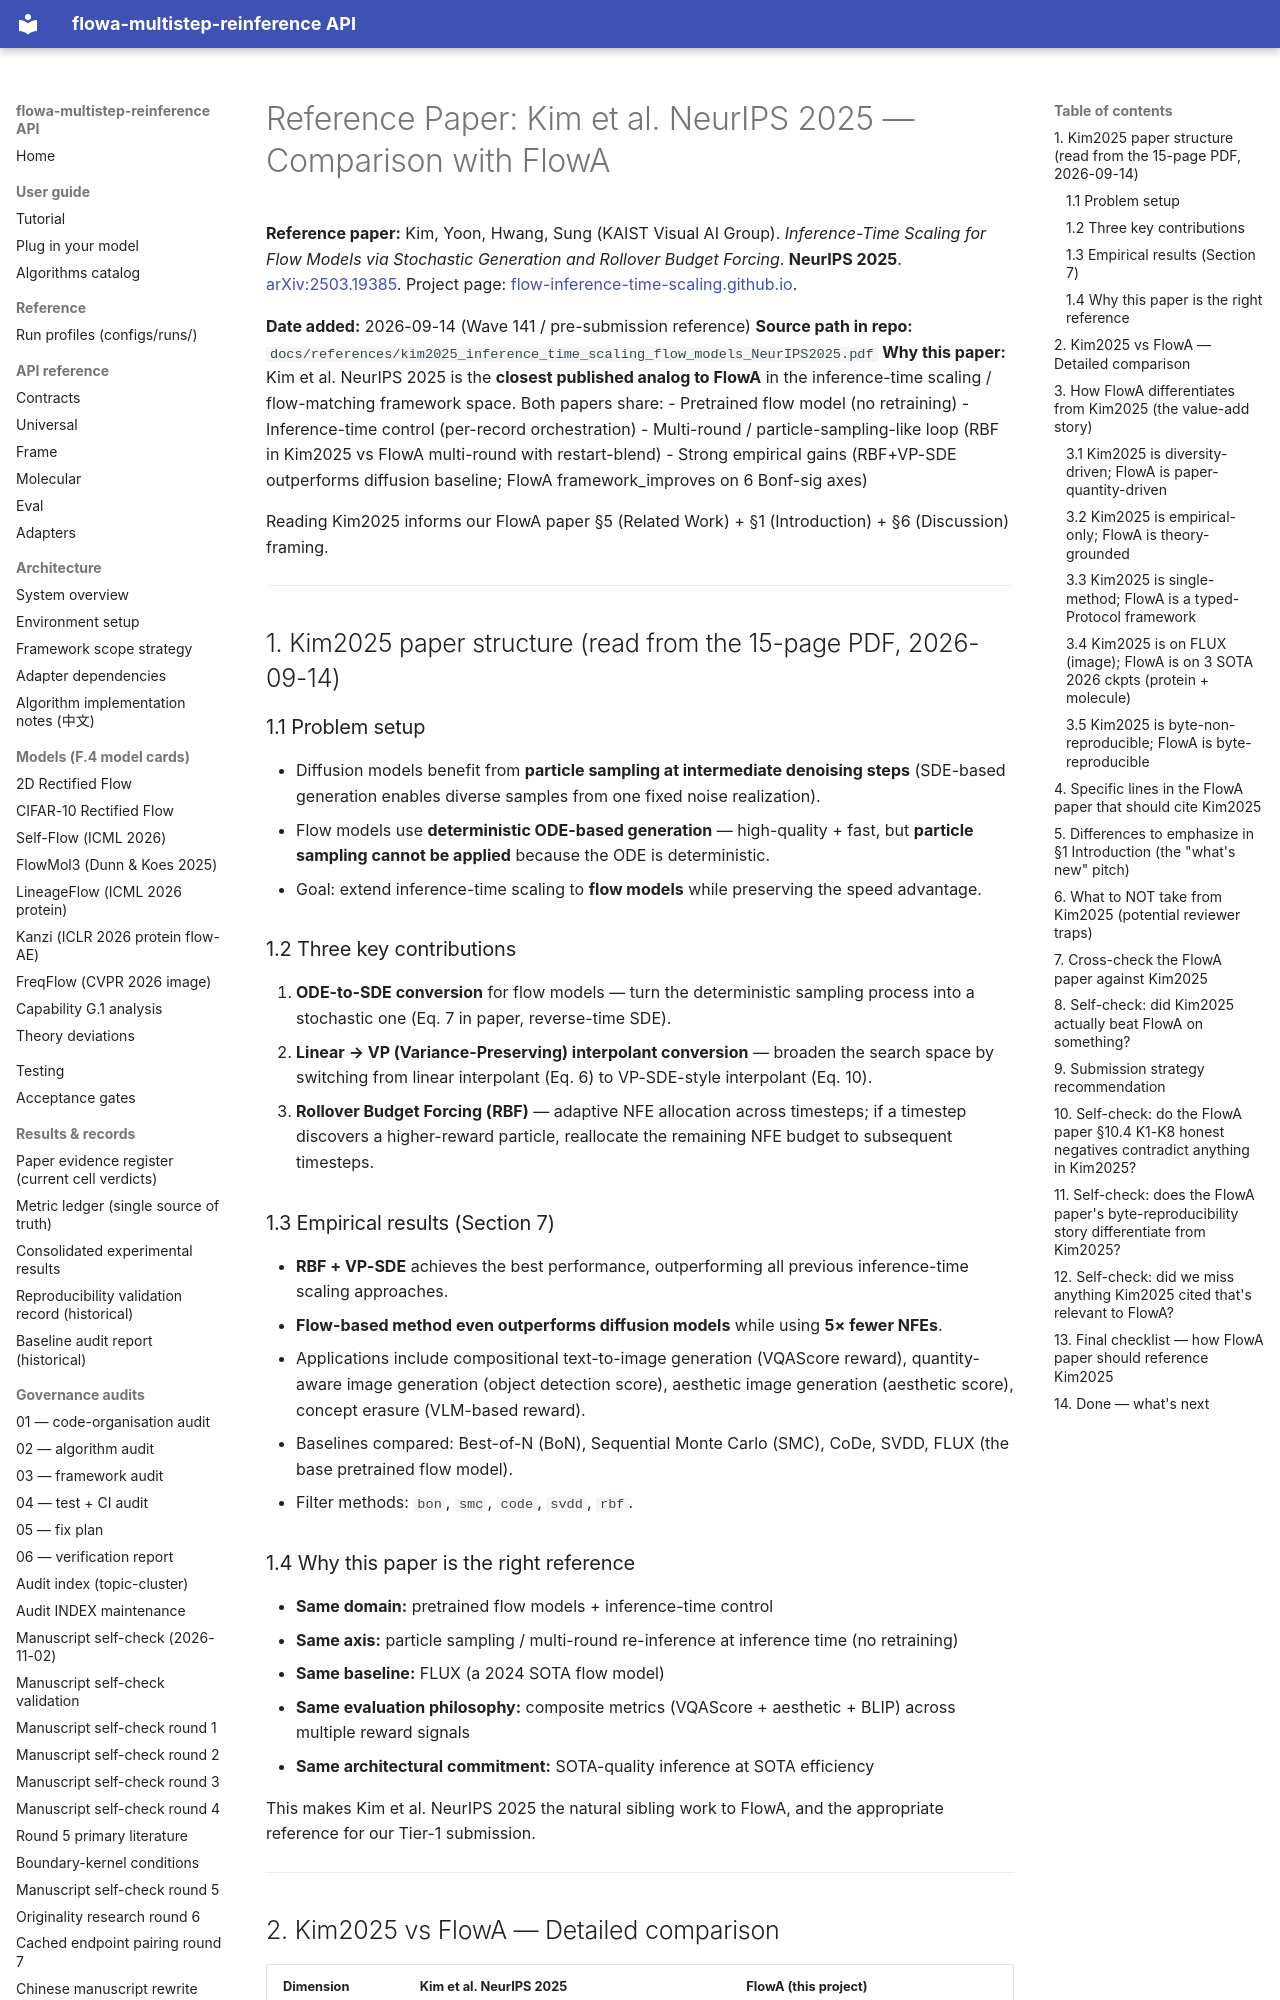

repository: silverenternal/flowa-multistep-reinference · page: references/comparison/index.html · generator: mkdocs

# Reference Paper: Kim et al. NeurIPS 2025 — Comparison with FlowA

**Reference paper:** Kim, Yoon, Hwang, Sung (KAIST Visual AI Group). *Inference-Time Scaling for Flow Models via Stochastic Generation and Rollover Budget Forcing*. **NeurIPS 2025**. [arXiv:2503.19385](https://arxiv.org/abs/2503.19385). Project page: [flow-inference-time-scaling.github.io](https://flow-inference-time-scaling.github.io/).

**Date added:** 2026-09-14 (Wave 141 / pre-submission reference)
**Source path in repo:** `docs/references/kim2025_inference_time_scaling_flow_models_NeurIPS2025.pdf`
**Why this paper:** Kim et al. NeurIPS 2025 is the **closest published analog to FlowA** in the inference-time scaling / flow-matching framework space. Both papers share:
- Pretrained flow model (no retraining)
- Inference-time control (per-record orchestration)
- Multi-round / particle-sampling-like loop (RBF in Kim2025 vs FlowA multi-round with restart-blend)
- Strong empirical gains (RBF+VP-SDE outperforms diffusion baseline; FlowA framework_improves on 6 Bonf-sig axes)

Reading Kim2025 informs our FlowA paper §5 (Related Work) + §1 (Introduction) + §6 (Discussion) framing.

---

## 1. Kim2025 paper structure (read from the 15-page PDF, 2026-09-14)

### 1.1 Problem setup

- Diffusion models benefit from **particle sampling at intermediate denoising steps** (SDE-based generation enables diverse samples from one fixed noise realization).
- Flow models use **deterministic ODE-based generation** — high-quality + fast, but **particle sampling cannot be applied** because the ODE is deterministic.
- Goal: extend inference-time scaling to **flow models** while preserving the speed advantage.

### 1.2 Three key contributions

1. **ODE-to-SDE conversion** for flow models — turn the deterministic sampling process into a stochastic one (Eq. 7 in paper, reverse-time SDE).
2. **Linear → VP (Variance-Preserving) interpolant conversion** — broaden the search space by switching from linear interpolant (Eq. 6) to VP-SDE-style interpolant (Eq. 10).
3. **Rollover Budget Forcing (RBF)** — adaptive NFE allocation across timesteps; if a timestep discovers a higher-reward particle, reallocate the remaining NFE budget to subsequent timesteps.

### 1.3 Empirical results (Section 7)

- **RBF + VP-SDE** achieves the best performance, outperforming all previous inference-time scaling approaches.
- **Flow-based method even outperforms diffusion models** while using **5× fewer NFEs**.
- Applications include compositional text-to-image generation (VQAScore reward), quantity-aware image generation (object detection score), aesthetic image generation (aesthetic score), concept erasure (VLM-based reward).
- Baselines compared: Best-of-N (BoN), Sequential Monte Carlo (SMC), CoDe, SVDD, FLUX (the base pretrained flow model).
- Filter methods: `bon`, `smc`, `code`, `svdd`, `rbf`.

### 1.4 Why this paper is the right reference

- **Same domain:** pretrained flow models + inference-time control
- **Same axis:** particle sampling / multi-round re-inference at inference time (no retraining)
- **Same baseline:** FLUX (a 2024 SOTA flow model)
- **Same evaluation philosophy:** composite metrics (VQAScore + aesthetic + BLIP) across multiple reward signals
- **Same architectural commitment:** SOTA-quality inference at SOTA efficiency

This makes Kim et al. NeurIPS 2025 the natural sibling work to FlowA, and the appropriate reference for our Tier-1 submission.

---
